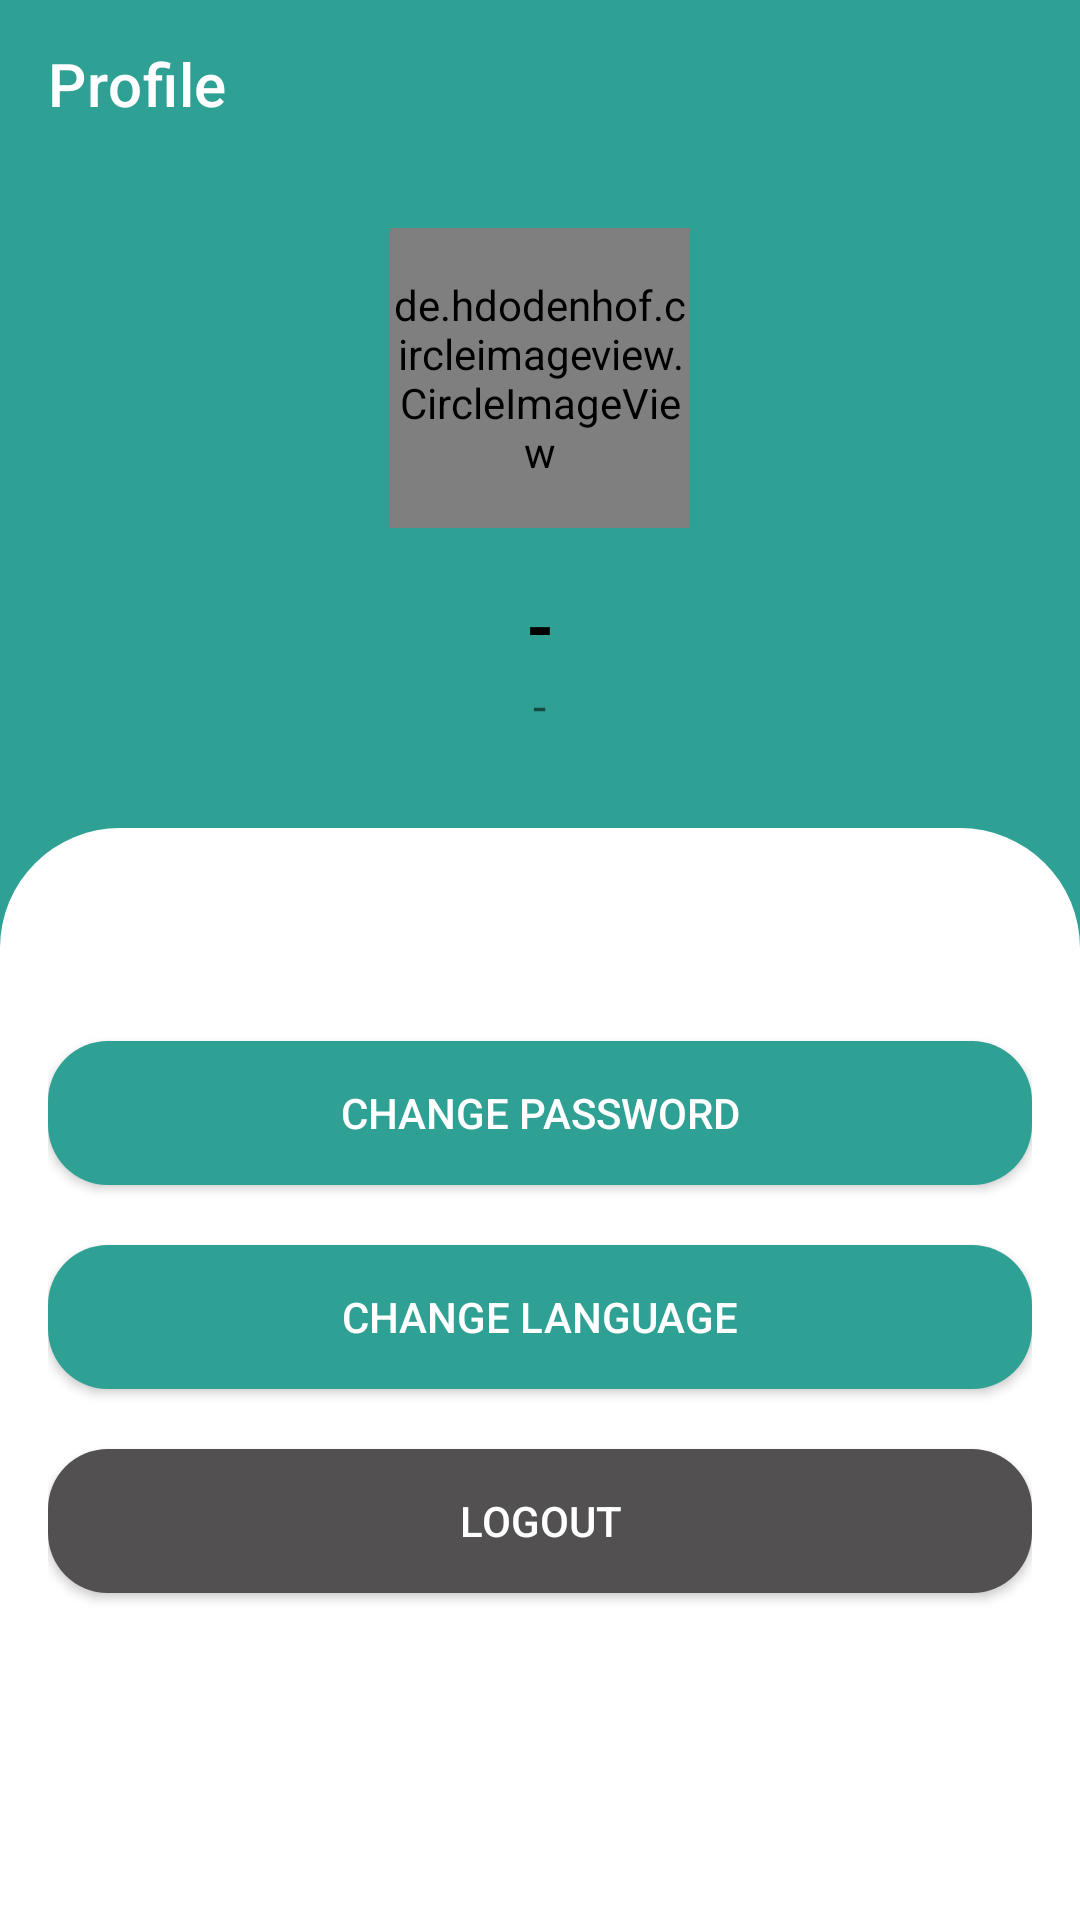

Android layout source for this screen:
<!-- AndroidManifest.xml: application theme Theme.LectureAttendance -->
<!-- res/layout/fragment_profile.xml -->
<?xml version="1.0" encoding="utf-8"?>
<androidx.constraintlayout.widget.ConstraintLayout xmlns:android="http://schemas.android.com/apk/res/android"
    xmlns:tools="http://schemas.android.com/tools"
    android:layout_width="match_parent"
    android:layout_height="match_parent"
    xmlns:app="http://schemas.android.com/apk/res-auto"
    android:background="@color/colorPrimary"
    tools:context=".views.profile.ProfileFragment">

    <com.google.android.material.appbar.AppBarLayout
        android:id="@+id/appbar_profile"
        android:layout_width="match_parent"
        android:layout_height="wrap_content"
        android:background="@android:color/transparent"
        android:elevation="0dp"
        app:layout_constraintTop_toTopOf="parent">

        <androidx.appcompat.widget.Toolbar
            android:id="@+id/tb_profile"
            android:layout_width="match_parent"
            android:layout_height="wrap_content"
            android:background="@android:color/transparent"
            app:title="@string/profile"
            app:titleTextColor="@android:color/white"
            android:elevation="0dp"/>

    </com.google.android.material.appbar.AppBarLayout>

    <ScrollView
        android:layout_width="match_parent"
        android:layout_height="0dp"
        android:fillViewport="true"
        app:layout_constraintBottom_toBottomOf="parent"
        app:layout_constraintTop_toBottomOf="@id/appbar_profile">

        <LinearLayout
            android:layout_width="match_parent"
            android:layout_height="wrap_content"
            android:orientation="vertical"
            android:gravity="center_horizontal">

            <de.hdodenhof.circleimageview.CircleImageView
                android:id="@+id/iv_profile"
                android:layout_width="100dp"
                android:layout_height="100dp"
                android:layout_marginTop="20dp"
                android:src="@android:color/darker_gray"/>

            <TextView
                android:id="@+id/tv_name_profile"
                android:layout_width="wrap_content"
                android:layout_height="wrap_content"
                android:text="@string/default_text"
                android:textSize="24sp"
                android:textStyle="bold"
                android:textColor="@android:color/black"
                android:layout_marginTop="16dp"/>

            <TextView
                android:id="@+id/tv_email_profile"
                android:layout_width="wrap_content"
                android:layout_height="wrap_content"
                android:text="@string/default_text"
                android:textSize="16sp"/>


            <LinearLayout
                android:layout_width="match_parent"
                android:layout_height="match_parent"
                android:orientation="vertical"
                android:layout_marginTop="30dp"
                android:padding="16dp"
                android:gravity="center_horizontal"
                android:background="@drawable/bg_profile">

                <Button
                    android:id="@+id/btn_change_password"
                    android:layout_width="match_parent"
                    android:layout_height="wrap_content"
                    android:text="@string/change_password"
                    android:background="@drawable/bg_btn_primary"
                    android:textColor="@android:color/white"
                    android:layout_marginTop="55dp"/>

                <Button
                    android:id="@+id/btn_change_language"
                    android:layout_width="match_parent"
                    android:layout_height="wrap_content"
                    android:text="@string/change_language"
                    android:background="@drawable/bg_btn_primary"
                    android:textColor="@android:color/white"
                    android:layout_marginTop="20dp"/>

                <Button
                    android:id="@+id/btn_logout"
                    android:layout_width="match_parent"
                    android:layout_height="wrap_content"
                    android:text="@string/logout"
                    android:background="@drawable/bg_btn_logout"
                    android:textColor="@android:color/white"
                    android:layout_marginTop="20dp"/>

            </LinearLayout>

        </LinearLayout>

    </ScrollView>

</androidx.constraintlayout.widget.ConstraintLayout>
<!-- resources referenced by this layout -->
<resources>
  <color name="colorPrimary">#2EA094</color>
  <!-- drawable bg_btn_logout (drawable) -->
  <?xml version="1.0" encoding="utf-8"?>
  <shape xmlns:tools="http://schemas.android.com/tools"
  xmlns:android="http://schemas.android.com/apk/res/android"
  android:shape="rectangle">
  
  <solid android:color="#525050" />
  <corners android:radius="20dp" />
  </shape>
  <!-- drawable bg_btn_primary (drawable) -->
  <?xml version="1.0" encoding="utf-8"?>
  <shape xmlns:tools="http://schemas.android.com/tools"
      xmlns:android="http://schemas.android.com/apk/res/android"
      tools:ignore="ExtraText">
      android:shape="rectangle">
  
      <corners android:radius="20dp" />
      <solid android:color="@color/colorPrimary" />
  </shape>
  <!-- drawable bg_profile (drawable) -->
  <?xml version="1.0" encoding="utf-8"?>
  <shape
      xmlns:android="http://schemas.android.com/apk/res/android"
  android:shape="rectangle">
  
      <solid android:color="@android:color/white" />
      <corners
          android:topLeftRadius="40dp"
          android:topRightRadius="40dp"/>
  
  </shape>
  <string name="change_language">Change Language</string>
  <string name="change_password">Change Password</string>
  <string name="default_text" translatable="false">-</string>
  <string name="logout">Logout</string>
  <string name="profile">Profile</string>
  <style name="Theme.LectureAttendance" parent="Theme.MaterialComponents.DayNight.NoActionBar">
          
          <item name="colorPrimary">@color/colorPrimary</item>
          <item name="colorPrimaryVariant">@color/colorPrimaryDark</item>
          <item name="colorOnPrimary">@color/colorPrimary</item>
          
          <item name="colorSecondary">@color/colorPrimaryDark</item>
          <item name="colorSecondaryVariant">@color/colorPrimaryDark</item>
          <item name="colorOnSecondary">@color/colorPrimary</item>
          
          <item name="android:statusBarColor">?attr/colorPrimaryVariant</item>
          
      </style>
  <color name="colorPrimaryDark">#007166</color>
</resources>
